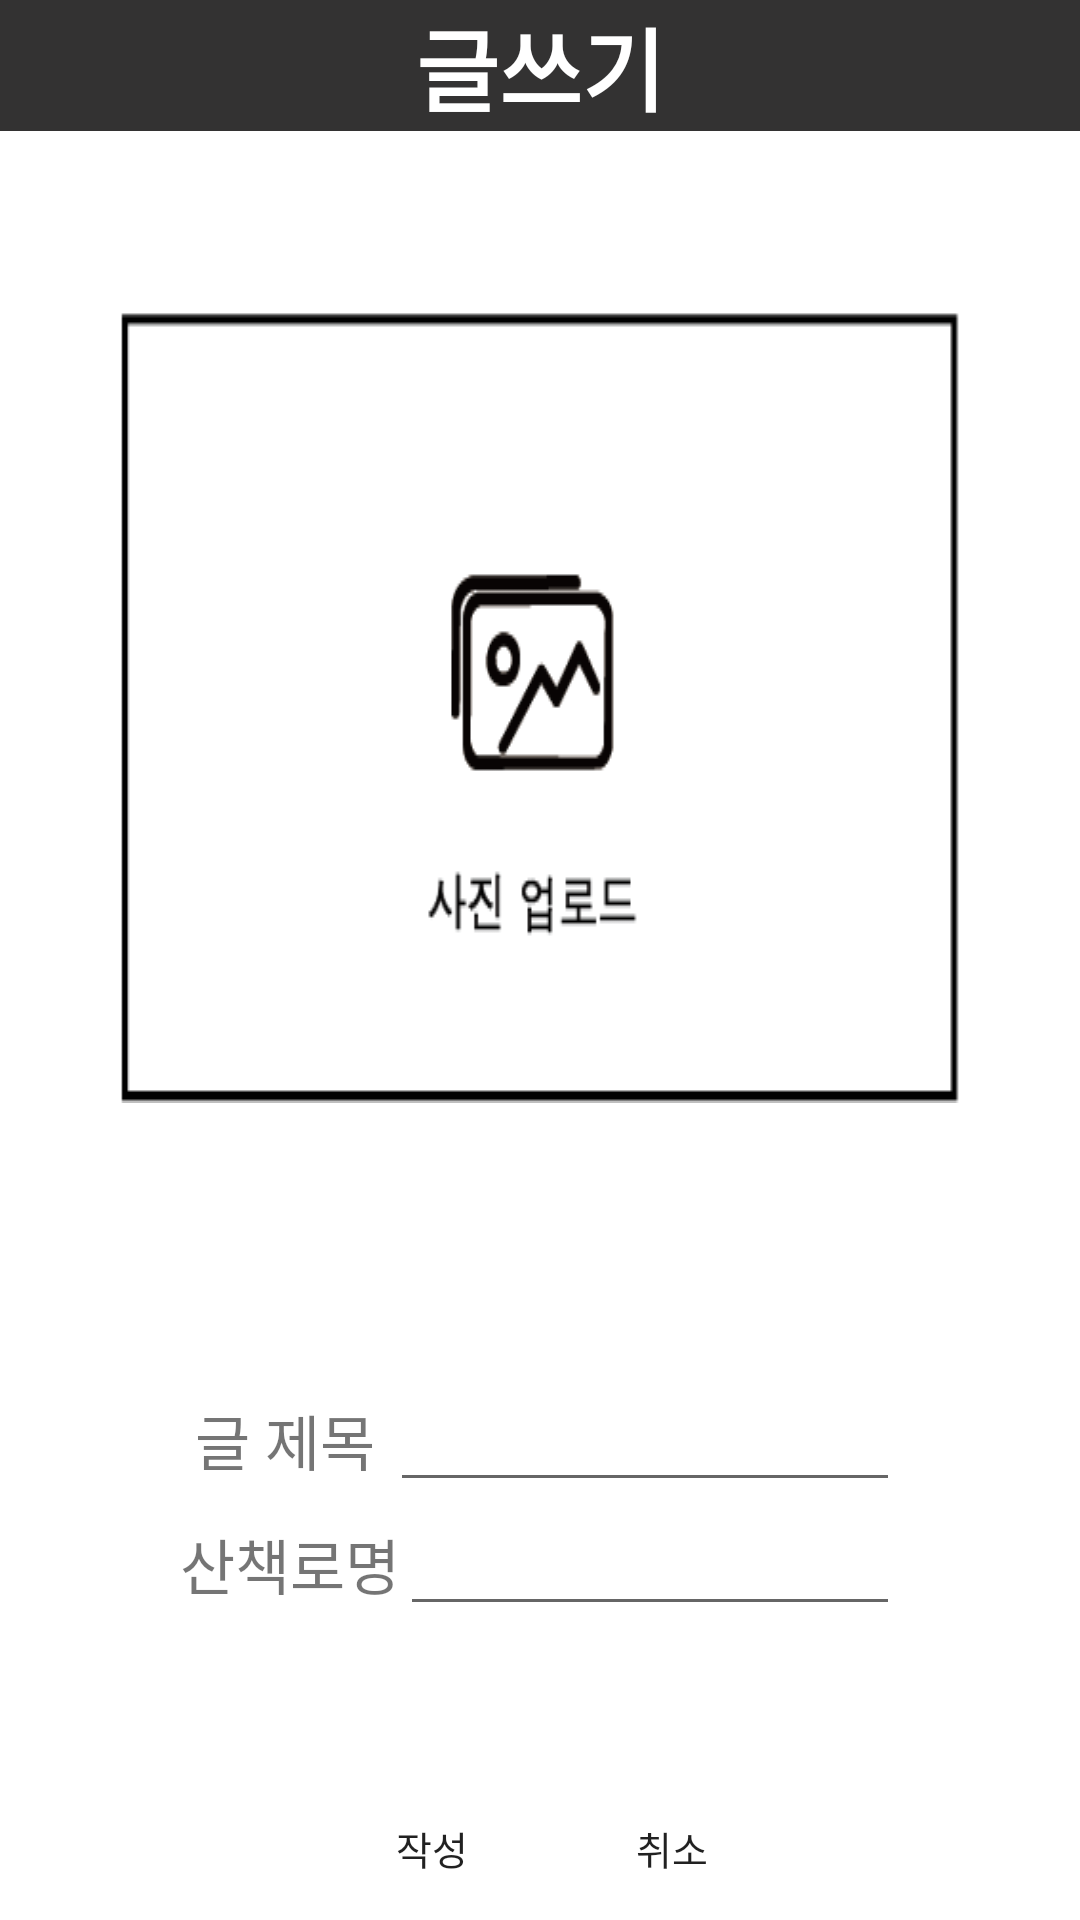

Write the Android layout XML for this screen, with the resource values it uses.
<!-- AndroidManifest.xml: application theme AppTheme -->
<!-- res/layout/page_write.xml -->
<?xml version="1.0" encoding="utf-8"?>
<LinearLayout xmlns:android="http://schemas.android.com/apk/res/android"
    android:orientation="vertical"
    android:layout_width="match_parent"
    android:layout_height="match_parent"
    android:background="#ffffff">

    <LinearLayout
        android:orientation="vertical"
        android:layout_width="match_parent"
        android:layout_height="wrap_content"
        android:background="#333232">

        <TextView
            android:layout_width="match_parent"
            android:layout_height="wrap_content"
            android:text="글쓰기"
            android:id="@+id/signup_top"
            android:textSize="30sp"
            android:textAlignment="center"
            android:textStyle="bold"
            android:typeface="monospace"
            android:textColor="#ffffff" />
    </LinearLayout>

    <LinearLayout
        android:orientation="vertical"
        android:layout_width="match_parent"
        android:layout_height="0dp"
        android:layout_weight="1"
        android:paddingRight="10dp"
        android:paddingLeft="10dp"
        android:paddingTop="10dp"
        android:paddingBottom="50dp">

        <LinearLayout
            android:orientation="vertical"
            android:layout_width="match_parent"
            android:layout_height="wrap_content"
            android:layout_weight="1"
            android:paddingLeft="30dp"
            android:paddingTop="30dp"
            android:paddingRight="30dp"
            android:paddingBottom="30dp">

            <ImageButton
                android:layout_width="wrap_content"
                android:layout_height="wrap_content"
                android:id="@+id/imageButton"
                android:background="#f7f2f2"
                android:src="@drawable/photo_upload"
                android:scaleType="fitXY"
                android:layout_marginTop="20dp"
                android:layout_marginBottom="20dp"
                android:elevation="0dp" />
        </LinearLayout>

        <LinearLayout
            android:orientation="horizontal"
            android:layout_width="match_parent"
            android:layout_height="wrap_content"
            android:paddingLeft="50dp"
            android:paddingRight="50dp">

            <TextView
                android:layout_width="wrap_content"
                android:layout_height="match_parent"
                android:text=" 글 제목 "
                android:id="@+id/write_title_text"
                android:gravity="center"
                android:textSize="20dp" />

            <EditText
                android:layout_width="match_parent"
                android:layout_height="wrap_content"
                android:id="@+id/write_title" />

        </LinearLayout>

        <LinearLayout
            android:orientation="horizontal"
            android:layout_width="match_parent"
            android:layout_height="wrap_content"
            android:paddingLeft="50dp"
            android:paddingRight="50dp">

            <TextView
                android:layout_width="wrap_content"
                android:layout_height="match_parent"
                android:text="산책로명"
                android:id="@+id/road_name_text"
                android:gravity="center"
                android:textSize="20dp" />

            <EditText
                android:layout_width="match_parent"
                android:layout_height="wrap_content"
                android:id="@+id/road_name" />

        </LinearLayout>

    </LinearLayout>

    <LinearLayout
        android:orientation="horizontal"
        android:layout_width="match_parent"
        android:layout_height="wrap_content"
        android:paddingLeft="100dp"
        android:paddingRight="100dp">

        <Button
            android:layout_width="wrap_content"
            android:layout_height="wrap_content"
            android:text="작성"
            android:id="@+id/write_finish"
            android:textSize="13sp"
            android:background="@drawable/round_button_main"/>

        <Button
            android:layout_width="wrap_content"
            android:layout_height="wrap_content"
            android:text="취소"
            android:id="@+id/write_cancel"
            android:textSize="13sp"
            android:onClick="onClick"
            android:background="@drawable/round_button_main"/>

    </LinearLayout>

</LinearLayout>
<!-- resources referenced by this layout -->
<resources>
  <!-- drawable photo_upload: png bitmap (drawable, 4149 bytes) -->
</resources>
